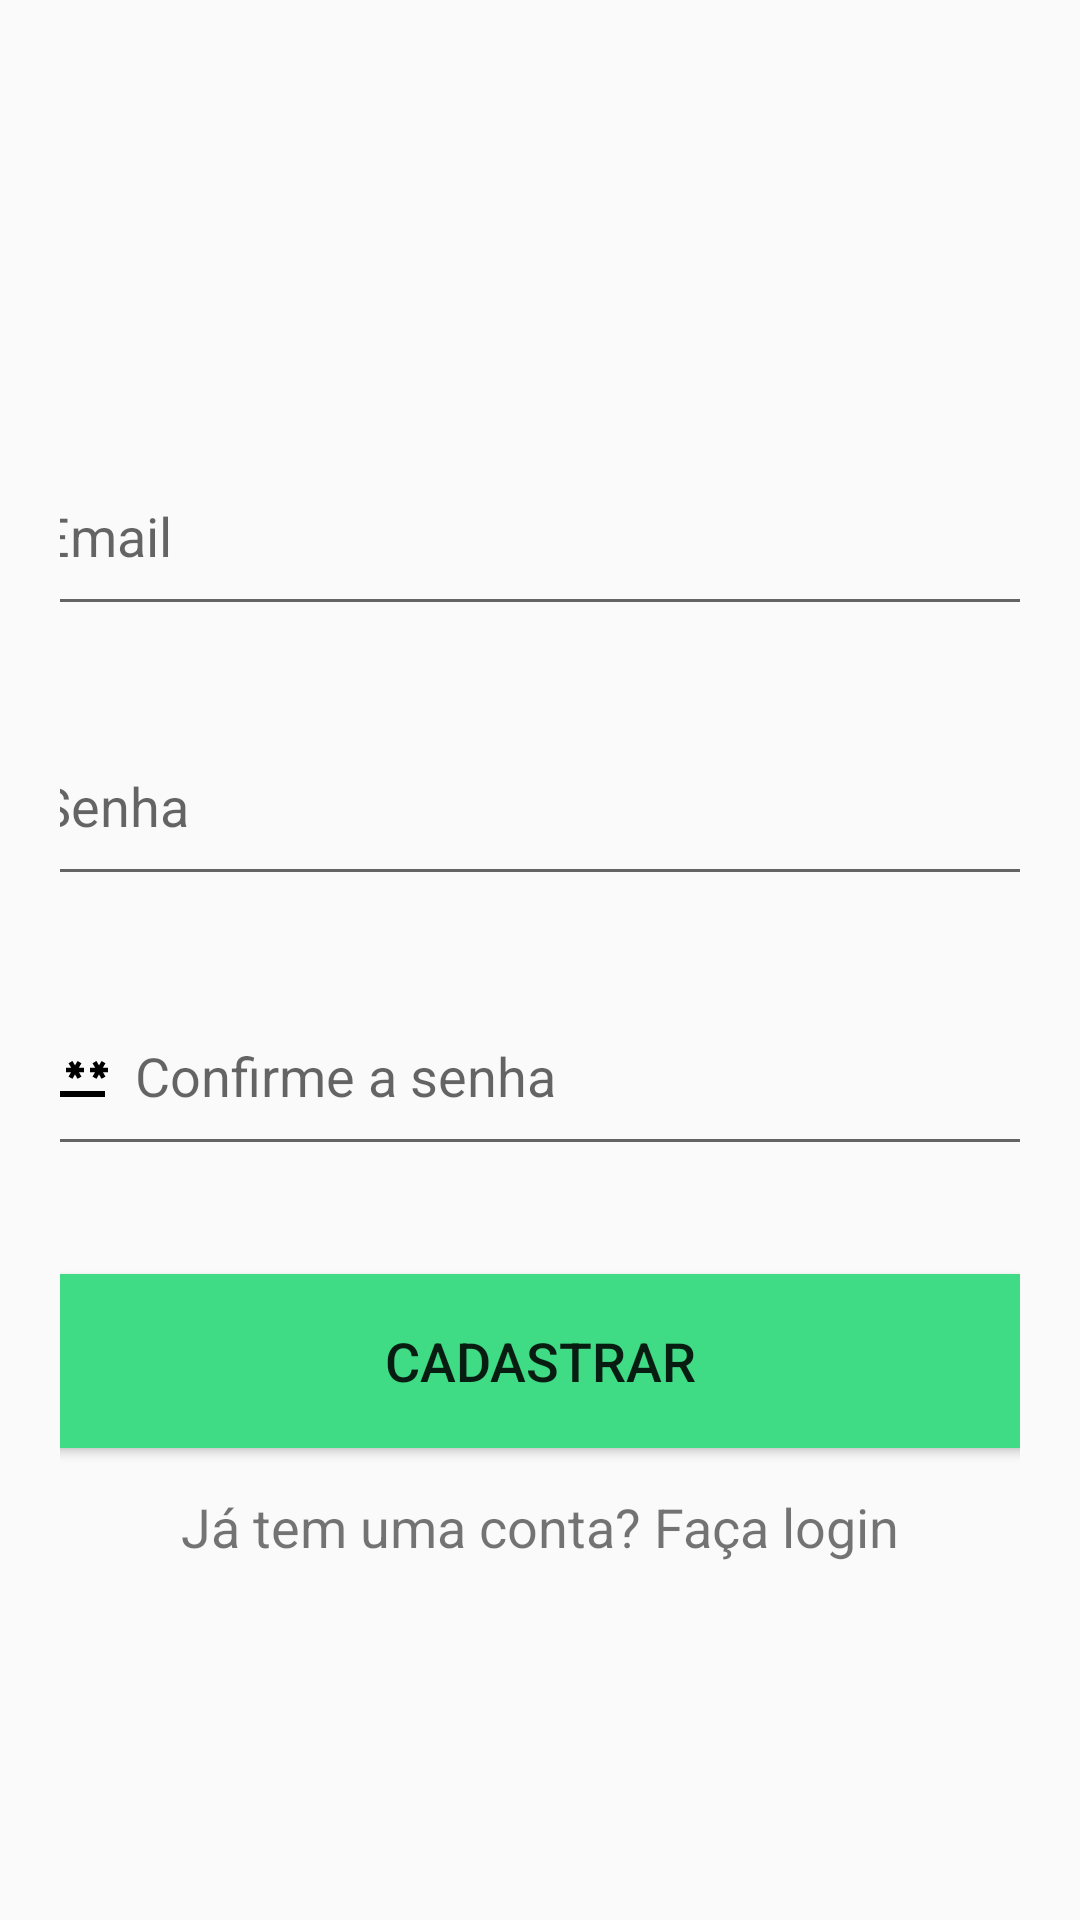

This screen was rendered from an Android layout file. Write that file and the resources it references.
<!-- AndroidManifest.xml: application theme Theme.Projetomobile -->
<!-- res/layout/activity_signup.xml -->
<?xml version="1.0" encoding="utf-8"?>
<LinearLayout xmlns:android="http://schemas.android.com/apk/res/android"
    xmlns:app="http://schemas.android.com/apk/res-auto"
    xmlns:tools="http://schemas.android.com/tools"
    android:id="@+id/main"
    android:layout_width="match_parent"
    android:layout_height="match_parent"
    android:orientation="vertical"
    android:gravity="center_vertical|center_horizontal"
    android:padding="20dp"
    tools:context=".activities.SignupActivity">

    <EditText
        android:id="@+id/signup_email"
        android:layout_width="350dp"
        android:layout_height="60dp"
        android:layout_marginTop="30dp"
        android:ems="10"
        android:padding="8dp"
        android:hint="Email"
        android:drawableLeft="@drawable/baseline_email_24"
        android:drawablePadding="8dp"
        android:inputType="textEmailAddress" />

    <EditText
        android:id="@+id/signup_password"
        android:layout_width="350dp"
        android:layout_height="60dp"
        android:layout_marginTop="30dp"
        android:ems="10"
        android:padding="8dp"
        android:hint="Senha"
        android:drawableLeft="@drawable/baseline_lock_24"
        android:drawablePadding="8dp"
        android:inputType="textPassword" />

    <EditText
        android:id="@+id/signup_confirm"
        android:layout_width="350dp"
        android:layout_height="60dp"
        android:layout_marginTop="30dp"
        android:ems="10"
        android:padding="8dp"
        android:hint="Confirme a senha"
        android:drawableLeft="@drawable/baseline_password_24"
        android:drawablePadding="8dp"
        android:inputType="textPassword" />

    <Button
        android:id="@+id/signup_button"
        android:layout_width="350dp"
        android:layout_height="70dp"
        android:layout_marginTop="30dp"
        android:textSize="18sp"
        android:backgroundTint="@color/green"
        android:text="Cadastrar" />

    <TextView
        android:id="@+id/loginRedirectText"
        android:layout_width="match_parent"
        android:layout_height="wrap_content"
        android:text="Já tem uma conta? Faça login"
        android:layout_marginTop="8dp"
        android:textSize="18dp"
        android:gravity="center"/>

</LinearLayout>
<!-- resources referenced by this layout -->
<resources>
  <color name="green">#FF3FDC85</color>
  <!-- drawable baseline_password_24 (drawable) -->
  <vector xmlns:android="http://schemas.android.com/apk/res/android" android:height="24dp" android:tint="#000000" android:viewportHeight="24" android:viewportWidth="24" android:width="24dp">
        
      <path android:fillColor="@android:color/white" android:pathData="M2,17h20v2H2V17zM3.15,12.95L4,11.47l0.85,1.48l1.3,-0.75L5.3,10.72H7v-1.5H5.3l0.85,-1.47L4.85,7L4,8.47L3.15,7l-1.3,0.75L2.7,9.22H1v1.5h1.7L1.85,12.2L3.15,12.95zM9.85,12.2l1.3,0.75L12,11.47l0.85,1.48l1.3,-0.75l-0.85,-1.48H15v-1.5h-1.7l0.85,-1.47L12.85,7L12,8.47L11.15,7l-1.3,0.75l0.85,1.47H9v1.5h1.7L9.85,12.2zM23,9.22h-1.7l0.85,-1.47L20.85,7L20,8.47L19.15,7l-1.3,0.75l0.85,1.47H17v1.5h1.7l-0.85,1.48l1.3,0.75L20,11.47l0.85,1.48l1.3,-0.75l-0.85,-1.48H23V9.22z"/>
      
  </vector>
  <style name="Theme.Projetomobile" parent="Theme.AppCompat.Light.NoActionBar">
          
      </style>
</resources>
